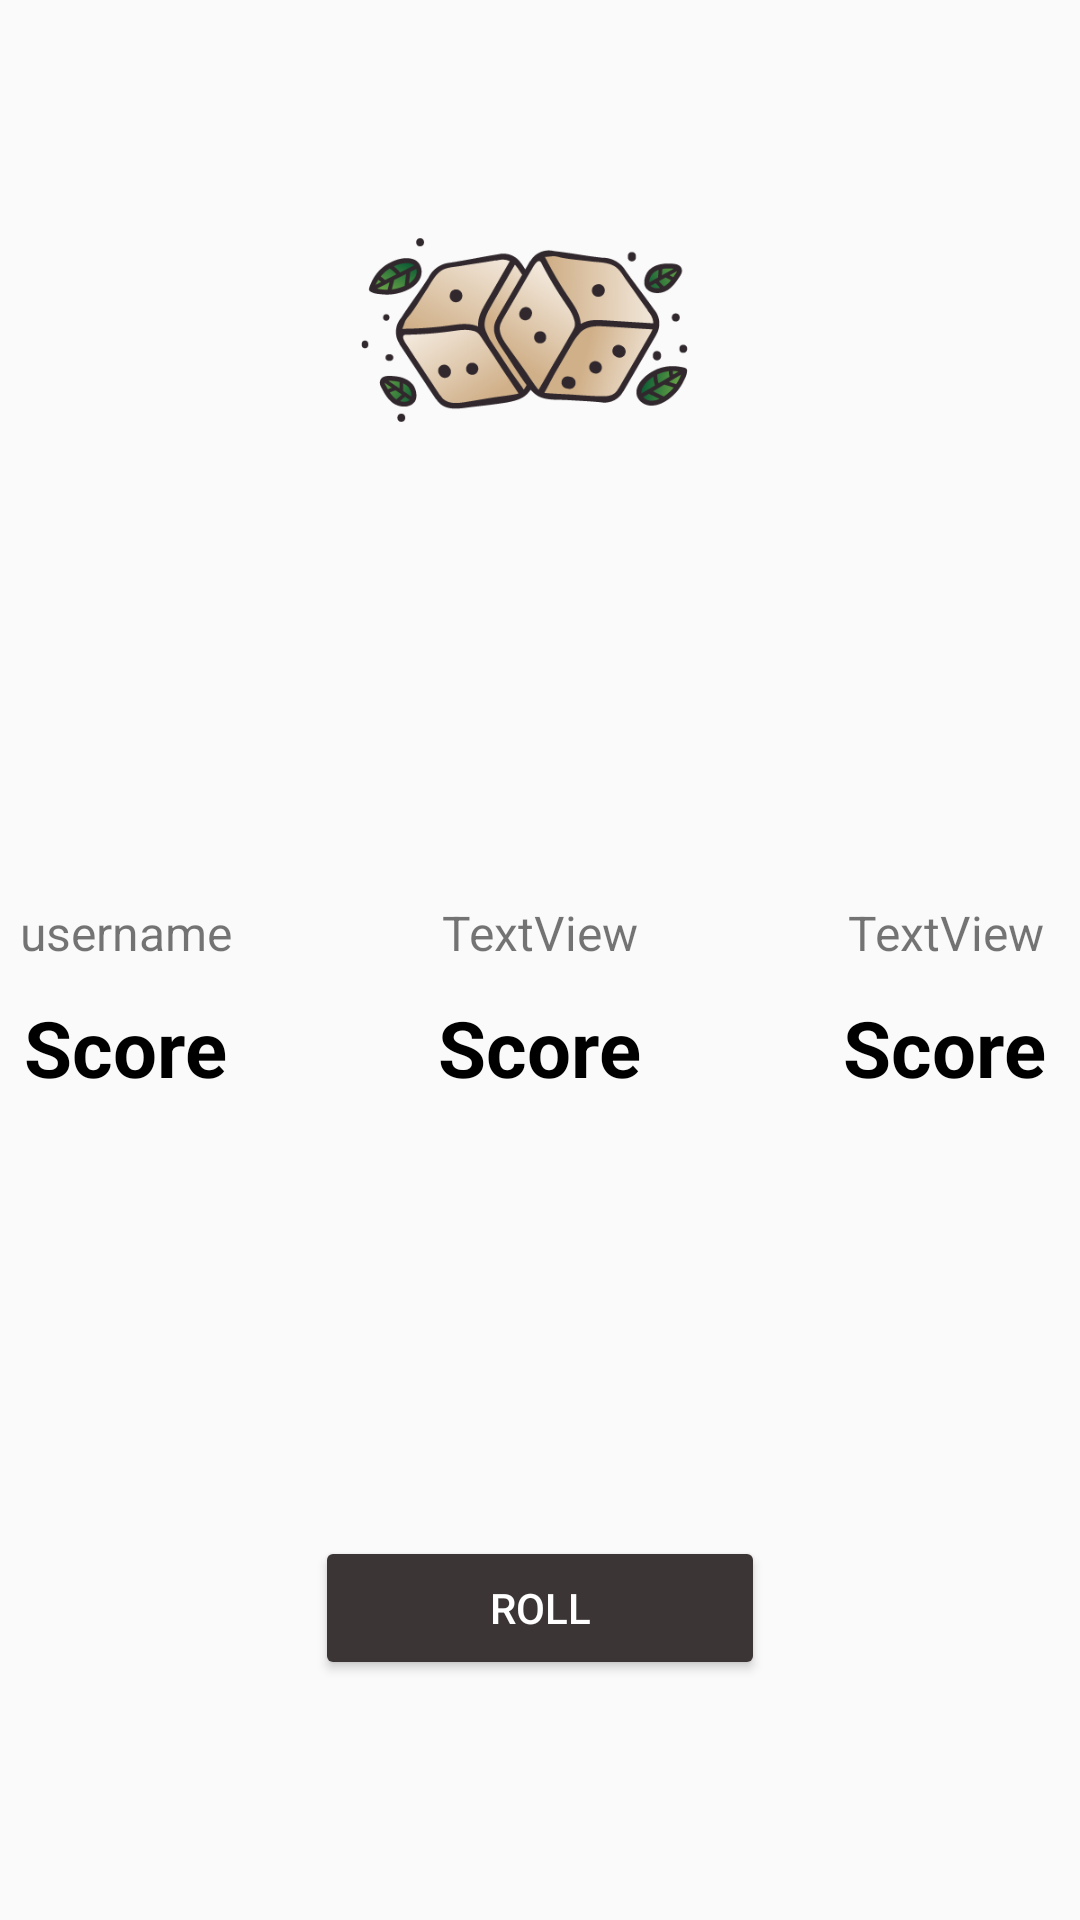

The Android layout XML behind this screen, and the referenced resources:
<!-- AndroidManifest.xml: application theme AppTheme -->
<!-- res/layout/activity_main.xml -->
<?xml version="1.0" encoding="utf-8"?>
<androidx.constraintlayout.widget.ConstraintLayout xmlns:android="http://schemas.android.com/apk/res/android"
    xmlns:app="http://schemas.android.com/apk/res-auto"
    xmlns:tools="http://schemas.android.com/tools"
    android:layout_width="match_parent"
    android:layout_height="match_parent"
    tools:context=".view.MainActivity">

    <Button
        android:id="@+id/button_roll"
        android:layout_width="150dp"
        android:layout_height="wrap_content"
        android:layout_marginBottom="80dp"
        android:backgroundTint="#3C3535"
        android:text="@string/roll"
        android:textColor="#FFFFFF"
        app:layout_constraintBottom_toBottomOf="parent"
        app:layout_constraintEnd_toEndOf="parent"
        app:layout_constraintHorizontal_bias="0.5"
        app:layout_constraintStart_toStartOf="parent" />

    <ImageView
        android:id="@+id/imageView2"
        android:layout_width="120dp"
        android:layout_height="120dp"
        android:layout_marginTop="50dp"
        android:src="@drawable/dadu"
        app:layout_constraintEnd_toEndOf="parent"
        app:layout_constraintHorizontal_bias="0.478"
        app:layout_constraintStart_toStartOf="parent"
        app:layout_constraintTop_toTopOf="parent" />

    <TextView
        android:id="@+id/tv_player1"
        android:layout_width="wrap_content"
        android:layout_height="wrap_content"
        android:layout_marginTop="130dp"
        android:layout_marginEnd="70dp"
        android:text="@string/username"
        android:textSize="16sp"
        app:layout_constraintEnd_toStartOf="@+id/tv_player2"
        app:layout_constraintTop_toBottomOf="@+id/imageView2" />

    <TextView
        android:id="@+id/tv_player2"
        android:layout_width="wrap_content"
        android:layout_height="wrap_content"
        android:layout_marginTop="130dp"
        android:text="TextView"
        android:textSize="16sp"
        app:layout_constraintEnd_toEndOf="parent"
        app:layout_constraintHorizontal_bias="0.5"
        app:layout_constraintStart_toStartOf="parent"
        app:layout_constraintTop_toBottomOf="@+id/imageView2" />

    <TextView
        android:id="@+id/tv_player3"
        android:layout_width="wrap_content"
        android:layout_height="wrap_content"
        android:layout_marginStart="70dp"
        android:layout_marginTop="130dp"
        android:text="TextView"
        android:textSize="16sp"
        app:layout_constraintStart_toEndOf="@+id/tv_player2"
        app:layout_constraintTop_toBottomOf="@+id/imageView2" />

    <TextView
        android:id="@+id/tv_winner"
        android:layout_width="wrap_content"
        android:layout_height="wrap_content"
        android:text="Draw, Please Try Again"
        android:textColor="#000000"
        android:textSize="20sp"
        android:textStyle="bold"
        android:visibility="gone"
        app:layout_constraintEnd_toEndOf="parent"
        app:layout_constraintHorizontal_bias="0.5"
        app:layout_constraintStart_toStartOf="parent"
        app:layout_constraintTop_toBottomOf="@+id/imageView2" />

    <TextView
        android:id="@+id/tv_score_1"
        android:layout_width="wrap_content"
        android:layout_height="wrap_content"
        android:layout_marginTop="10dp"
        android:text="@string/score"
        android:textColor="#000000"
        android:textSize="26sp"
        android:textStyle="bold"
        app:layout_constraintEnd_toEndOf="@+id/tv_player1"
        app:layout_constraintStart_toStartOf="@+id/tv_player1"
        app:layout_constraintTop_toBottomOf="@+id/tv_player1" />

    <TextView
        android:id="@+id/tv_score_2"
        android:layout_width="wrap_content"
        android:layout_height="wrap_content"
        android:layout_marginTop="10dp"
        android:text="Score"
        android:textColor="#000000"
        android:textSize="26sp"
        android:textStyle="bold"
        app:layout_constraintEnd_toEndOf="@+id/tv_player2"
        app:layout_constraintHorizontal_bias="0.511"
        app:layout_constraintStart_toStartOf="@+id/tv_player2"
        app:layout_constraintTop_toBottomOf="@+id/tv_player2" />

    <TextView
        android:id="@+id/tv_score_3"
        android:layout_width="wrap_content"
        android:layout_height="wrap_content"
        android:layout_marginTop="10dp"
        android:text="Score"
        android:textColor="#000000"
        android:textSize="26sp"
        android:textStyle="bold"
        app:layout_constraintEnd_toEndOf="@+id/tv_player3"
        app:layout_constraintHorizontal_bias="0.674"
        app:layout_constraintStart_toStartOf="@+id/tv_player3"
        app:layout_constraintTop_toBottomOf="@+id/tv_player3" />

</androidx.constraintlayout.widget.ConstraintLayout>
<!-- resources referenced by this layout -->
<resources>
  <!-- drawable dadu: png bitmap (drawable, 30599 bytes) -->
  <string name="roll">Roll</string>
  <string name="score">Score</string>
  <string name="username">username</string>
  <style name="AppTheme" parent="Theme.AppCompat.Light.NoActionBar">
          
          <item name="colorPrimary">@color/colorPrimary</item>
          <item name="colorPrimaryDark">#3C3535</item>
          <item name="colorAccent">@color/colorAccent</item>
      </style>
  <!-- not gathered from this repository: default colours our renderer supplied (Android Studio template values) -->
  <color name="colorPrimary">#FF6200EE</color>
  <color name="colorAccent">#FF03DAC5</color>
</resources>
